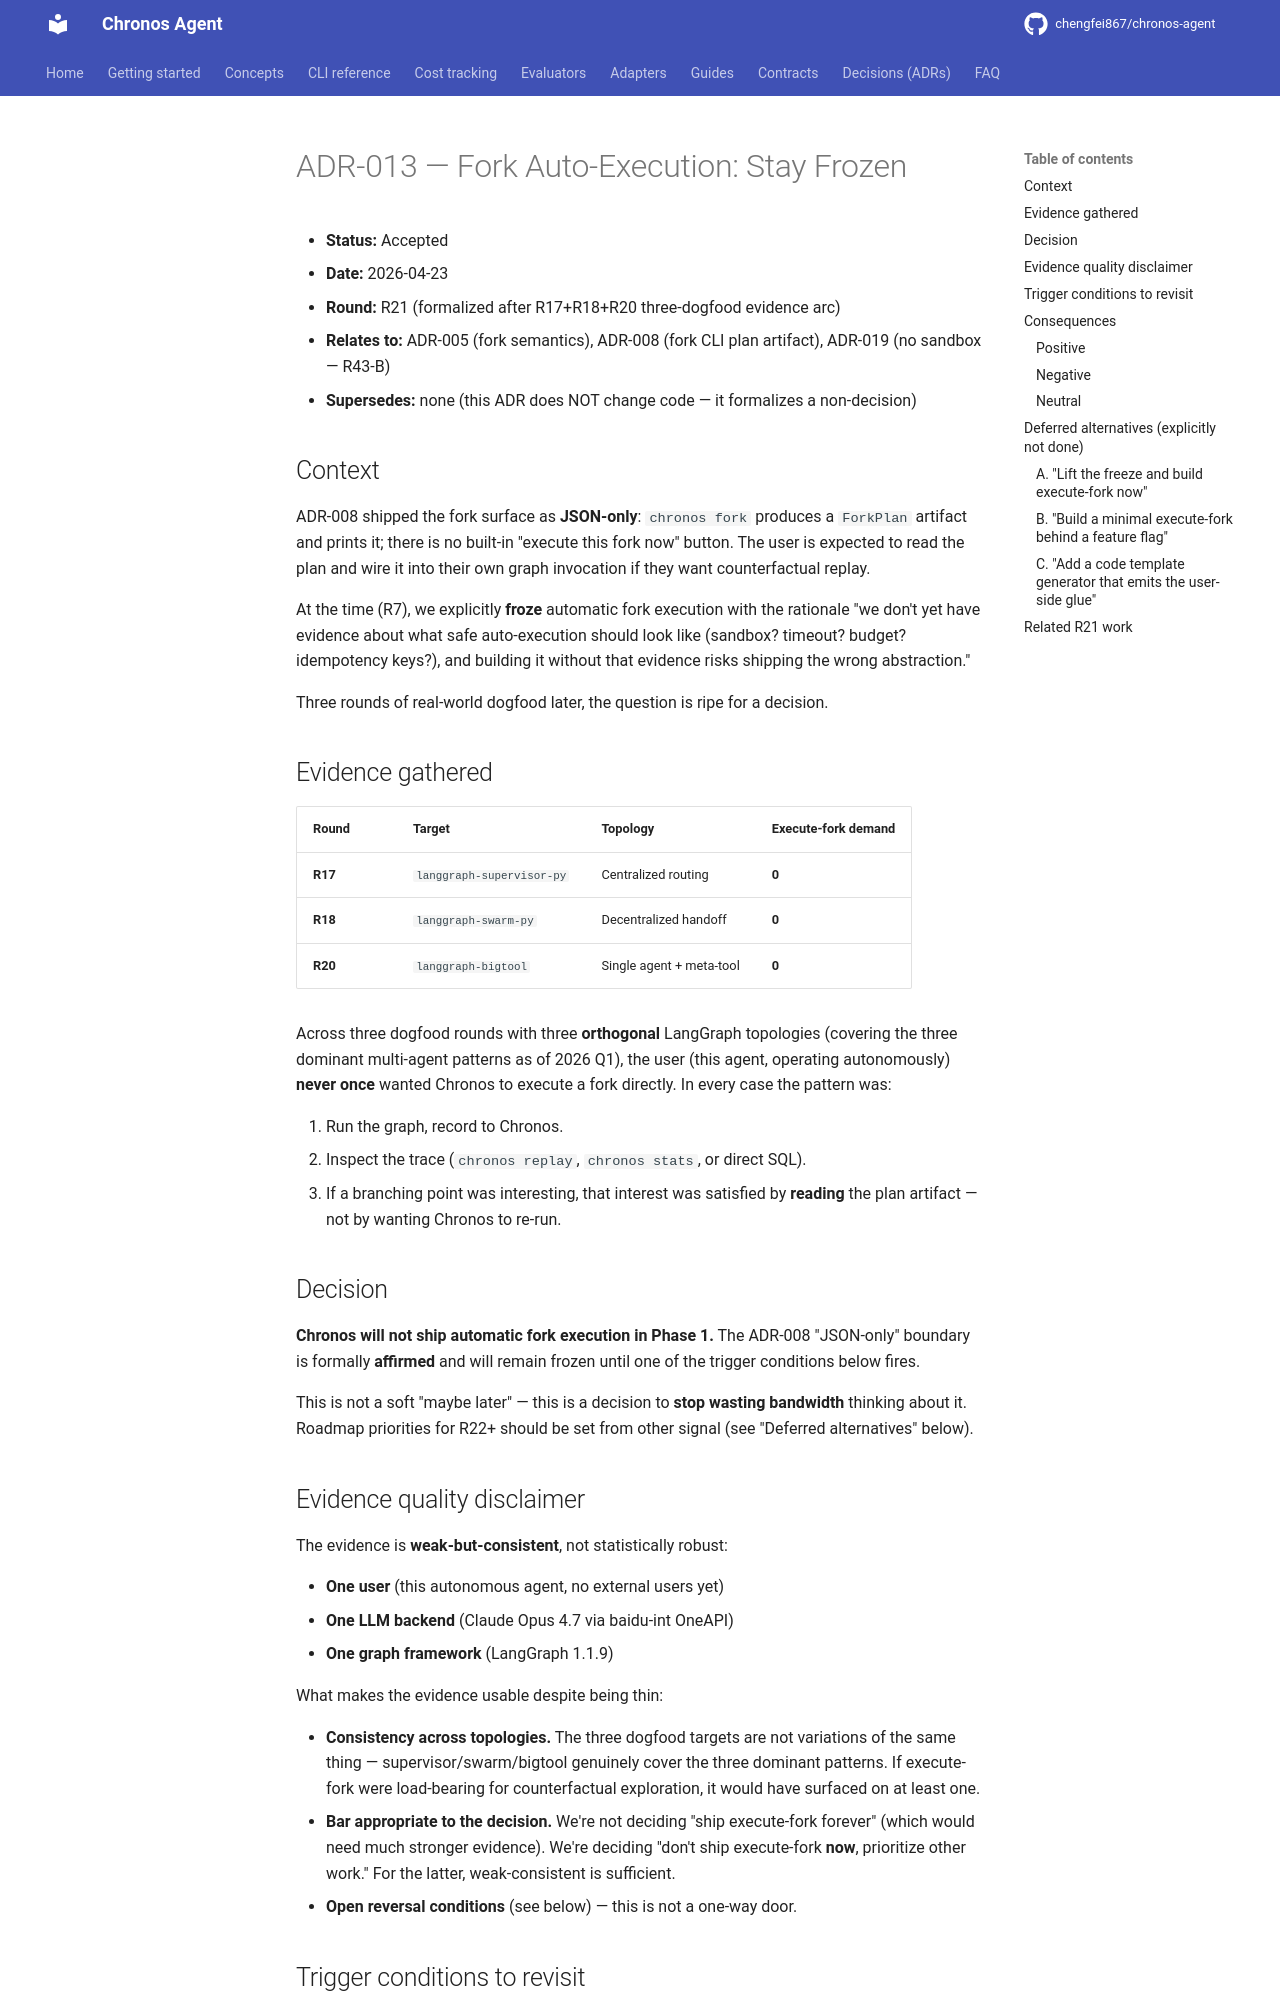

repository: chengfei867/chronos-agent · page: decisions/ADR-013-fork-auto-execution-stay-frozen/index.html · generator: mkdocs

# ADR-013 — Fork Auto-Execution: Stay Frozen

- **Status:** Accepted
- **Date:** 2026-04-23
- **Round:** R21 (formalized after R17+R18+R20 three-dogfood evidence arc)
- **Relates to:** ADR-005 (fork semantics), ADR-008 (fork CLI plan artifact), ADR-019 (no sandbox — R43-B)
- **Supersedes:** none (this ADR does NOT change code — it formalizes a non-decision)

## Context

ADR-008 shipped the fork surface as **JSON-only**: `chronos fork` produces a
`ForkPlan` artifact and prints it; there is no built-in "execute this fork
now" button. The user is expected to read the plan and wire it into their
own graph invocation if they want counterfactual replay.

At the time (R7), we explicitly **froze** automatic fork execution with the
rationale "we don't yet have evidence about what safe auto-execution should
look like (sandbox? timeout? budget? idempotency keys?), and building it
without that evidence risks shipping the wrong abstraction."

Three rounds of real-world dogfood later, the question is ripe for a
decision.

## Evidence gathered

| Round | Target | Topology | Execute-fork demand |
|---|---|---|---|
| **R17** | `langgraph-supervisor-py` | Centralized routing | **0** |
| **R18** | `langgraph-swarm-py` | Decentralized handoff | **0** |
| **R20** | `langgraph-bigtool` | Single agent + meta-tool | **0** |

Across three dogfood rounds with three **orthogonal** LangGraph topologies
(covering the three dominant multi-agent patterns as of 2026 Q1), the user
(this agent, operating autonomously) **never once** wanted Chronos to
execute a fork directly. In every case the pattern was:

1. Run the graph, record to Chronos.
2. Inspect the trace (`chronos replay`, `chronos stats`, or direct SQL).
3. If a branching point was interesting, that interest was satisfied by
   **reading** the plan artifact — not by wanting Chronos to re-run.

## Decision

**Chronos will not ship automatic fork execution in Phase 1.** The ADR-008
"JSON-only" boundary is formally **affirmed** and will remain frozen until
one of the trigger conditions below fires.

This is not a soft "maybe later" — this is a decision to **stop wasting
bandwidth** thinking about it. Roadmap priorities for R22+ should be set
from other signal (see "Deferred alternatives" below).

## Evidence quality disclaimer

The evidence is **weak-but-consistent**, not statistically robust:

- **One user** (this autonomous agent, no external users yet)
- **One LLM backend** (Claude Opus 4.7 via baidu-int OneAPI)
- **One graph framework** (LangGraph 1.1.9)

What makes the evidence usable despite being thin:

- **Consistency across topologies.** The three dogfood targets are not
  variations of the same thing — supervisor/swarm/bigtool genuinely cover
  the three dominant patterns. If execute-fork were load-bearing for
  counterfactual exploration, it would have surfaced on at least one.
- **Bar appropriate to the decision.** We're not deciding "ship
  execute-fork forever" (which would need much stronger evidence). We're
  deciding "don't ship execute-fork **now**, prioritize other work." For
  the latter, weak-consistent is sufficient.
- **Open reversal conditions** (see below) — this is not a one-way door.
